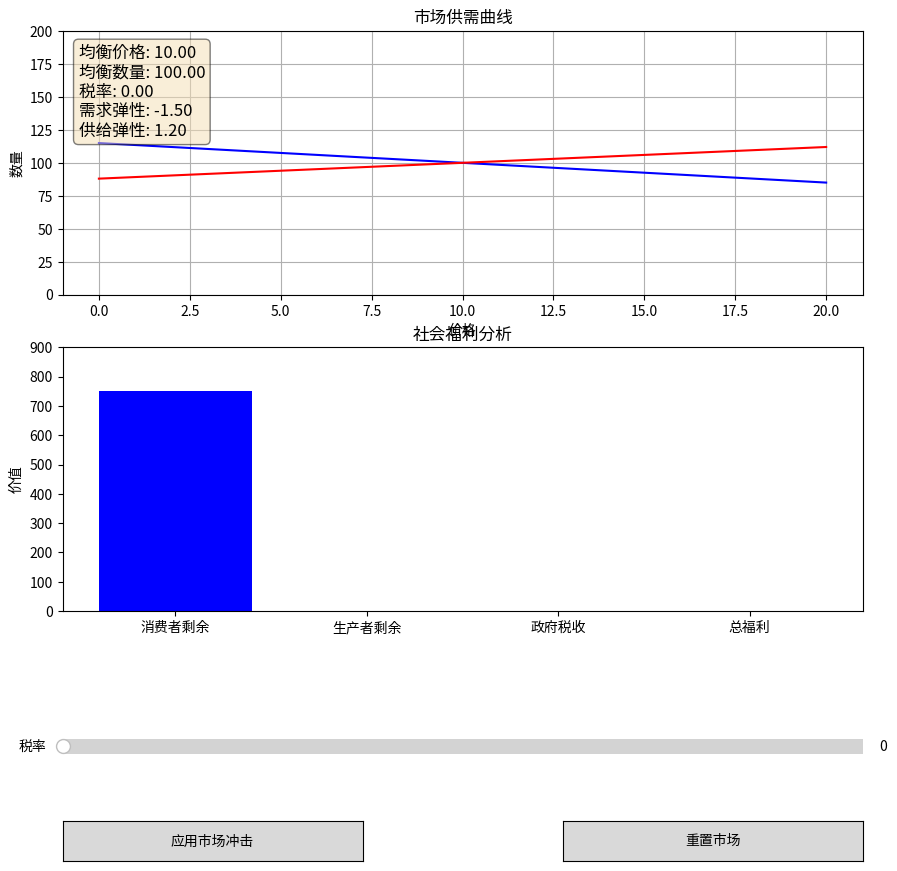

Write Python code to recreate this figure.
import numpy as np
import matplotlib.pyplot as plt
from matplotlib.widgets import Slider, Button
import random

class MarketSimulator:
    def __init__(self):
        # 初始市场参数
        self.base_demand = 100      # 基础需求量
        self.base_supply = 100      # 基础供给量
        self.demand_elasticity = -1.5  # 需求弹性系数
        self.supply_elasticity = 1.2   # 供给弹性系数
        self.tax_rate = 0.0         # 初始税率
        self.equilibrium_price = 10.0  # 初始均衡价格
        self.equilibrium_quantity = 100 # 初始均衡数量
        self.history = []            # 历史记录
        
    def demand_function(self, price):
        """计算需求函数"""
        return self.base_demand + self.demand_elasticity * (price - self.equilibrium_price)
    
    def supply_function(self, price):
        """计算供给函数"""
        return self.base_supply + self.supply_elasticity * (price - self.equilibrium_price)
    
    def find_equilibrium(self):
        """计算市场均衡点"""
        # 使用迭代法寻找均衡
        price = self.equilibrium_price
        for _ in range(100):
            demand = self.demand_function(price)
            supply = self.supply_function(price - self.tax_rate)  # 供给考虑税后价格
            
            if abs(demand - supply) < 0.1:
                break
                
            # 调整价格
            if demand > supply:
                price *= 1.01  # 需求大于供给，价格上涨
            else:
                price *= 0.99  # 供给大于需求，价格下降
                
        quantity = min(demand, supply)
        return price, quantity
    
    def calculate_welfare(self, price, quantity):
        """计算社会福利"""
        # 消费者剩余 (三角形面积)
        max_willingness = self.demand_function(0)
        consumer_surplus = 0.5 * (max_willingness - self.demand_function(price)) * quantity
        
        # 生产者剩余
        min_willingness = self.supply_function(0)
        producer_surplus = 0.5 * (price - min_willingness) * quantity
        
        # 政府税收
        tax_revenue = quantity * self.tax_rate
        
        total_welfare = consumer_surplus + producer_surplus + tax_revenue
        return consumer_surplus, producer_surplus, tax_revenue, total_welfare
    
    def apply_random_shock(self):
        """应用随机市场冲击"""
        shock_type = random.choice(['demand', 'supply'])
        
        if shock_type == 'demand':
            # 需求冲击 (如: 消费者偏好变化)
            self.base_demand *= random.uniform(0.8, 1.2)
            self.demand_elasticity *= random.uniform(0.9, 1.1)
        else:
            # 供给冲击 (如: 生产成本变化)
            self.base_supply *= random.uniform(0.8, 1.2)
            self.supply_elasticity *= random.uniform(0.9, 1.1)
        
        # 更新均衡点
        self.equilibrium_price, self.equilibrium_quantity = self.find_equilibrium()
        return shock_type

def create_interactive_game():
    """创建交互式游戏界面"""
    # 初始化模拟器
    sim = MarketSimulator()
    
    # 创建图表
    fig, (ax, ax2) = plt.subplots(2, 1, figsize=(10, 10))
    plt.subplots_adjust(left=0.1, bottom=0.3)
    
    # 初始数据
    prices = np.linspace(0, 20, 100)
    demand = [sim.demand_function(p) for p in prices]
    supply = [sim.supply_function(p) for p in prices]
    
    # 绘制供需曲线
    demand_line, = ax.plot(prices, demand, 'b-', label='需求')
    supply_line, = ax.plot(prices, supply, 'r-', label='供给')
    
    # 绘制均衡点
    eq_price, eq_quantity = sim.find_equilibrium()
    eq_point, = ax.plot(eq_price, eq_quantity, 'go', markersize=10)
    
    # 绘制税收影响
    if sim.tax_rate > 0:
        supply_tax = [sim.supply_function(p - sim.tax_rate) for p in prices]
        supply_tax_line, = ax.plot(prices, supply_tax, 'r--', label='税后供给')
        ax.legend()
    
    # 设置图表属性
    ax.set_title('市场供需曲线')
    ax.set_xlabel('价格')
    ax.set_ylabel('数量')
    ax.set_ylim(0, 200)
    ax.grid(True)
    
    # 福利图表
    welfare_labels = ['消费者剩余', '生产者剩余', '政府税收', '总福利']
    welfare_data = sim.calculate_welfare(eq_price, eq_quantity)
    welfare_bars = ax2.bar(welfare_labels, welfare_data, color=['blue', 'red', 'green', 'purple'])
    ax2.set_title('社会福利分析')
    ax2.set_ylabel('价值')
    
    # 添加税率滑块
    ax_tax = plt.axes([0.1, 0.15, 0.8, 0.03])
    tax_slider = Slider(
        ax=ax_tax, label='税率', 
        valmin=0, valmax=5, valinit=sim.tax_rate,
        valstep=0.1
    )
    
    # 添加随机冲击按钮
    ax_shock = plt.axes([0.1, 0.05, 0.3, 0.04])
    shock_button = Button(ax_shock, '应用市场冲击')
    
    # 添加重置按钮
    ax_reset = plt.axes([0.6, 0.05, 0.3, 0.04])
    reset_button = Button(ax_reset, '重置市场')
    
    # 添加状态文本
    status_text = ax.text(0.02, 0.95, '', transform=ax.transAxes, fontsize=12,
                         verticalalignment='top', bbox=dict(boxstyle='round', facecolor='wheat', alpha=0.5))
    
    def update_status():
        """更新状态文本"""
        status = (
            f"均衡价格: {eq_price:.2f}\n"
            f"均衡数量: {eq_quantity:.2f}\n"
            f"税率: {sim.tax_rate:.2f}\n"
            f"需求弹性: {sim.demand_elasticity:.2f}\n"
            f"供给弹性: {sim.supply_elasticity:.2f}"
        )
        status_text.set_text(status)
    
    def update(val):
        """更新图表"""
        nonlocal eq_price, eq_quantity
        
        # 更新税率
        sim.tax_rate = tax_slider.val
        
        # 计算新均衡
        eq_price, eq_quantity = sim.find_equilibrium()
        
        # 更新供需曲线
        demand_line.set_ydata([sim.demand_function(p) for p in prices])
        supply_line.set_ydata([sim.supply_function(p) for p in prices])
        
        # 更新均衡点
        eq_point.set_data([eq_price], [eq_quantity])
        
        # 更新税收曲线
        for line in ax.lines[2:]:
            line.remove()
        
        if sim.tax_rate > 0:
            supply_tax = [sim.supply_function(p - sim.tax_rate) for p in prices]
            ax.plot(prices, supply_tax, 'r--', label='税后供给')
            ax.legend()
        
        # 更新福利图表
        welfare_data = sim.calculate_welfare(eq_price, eq_quantity)
        for i, bar in enumerate(welfare_bars):
            bar.set_height(welfare_data[i])
        ax2.set_ylim(0, max(welfare_data) * 1.2)
        
        # 更新状态
        update_status()
        
        # 记录历史
        sim.history.append({
            'tax': sim.tax_rate,
            'price': eq_price,
            'quantity': eq_quantity,
            'welfare': welfare_data[3]
        })
        
        fig.canvas.draw_idle()
    
    def apply_shock(event):
        """应用市场冲击"""
        shock_type = sim.apply_random_shock()
        update_status()
        update(None)
        
        # 显示冲击信息
        ax.set_title(f"市场供需曲线 - {shock_type}冲击发生!")
        plt.pause(1)
        ax.set_title('市场供需曲线')
    
    def reset(event):
        """重置市场"""
        nonlocal sim
        sim = MarketSimulator()
        tax_slider.set_val(0)
        update(None)
    
    # 设置回调函数
    tax_slider.on_changed(update)
    shock_button.on_clicked(apply_shock)
    reset_button.on_clicked(reset)
    
    # 初始更新
    update_status()
    update(None)
    
    plt.show()

# 运行游戏
if __name__ == "__main__":
    create_interactive_game()
